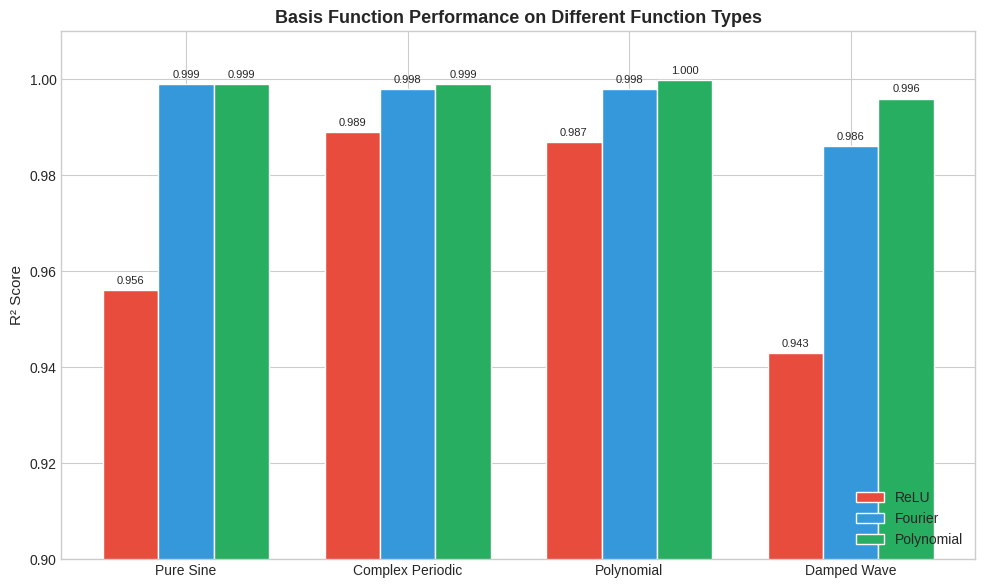
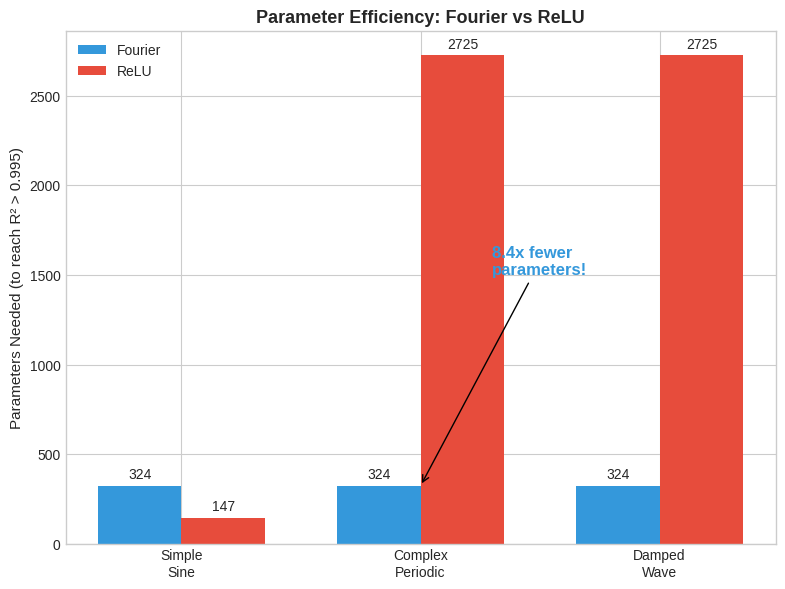
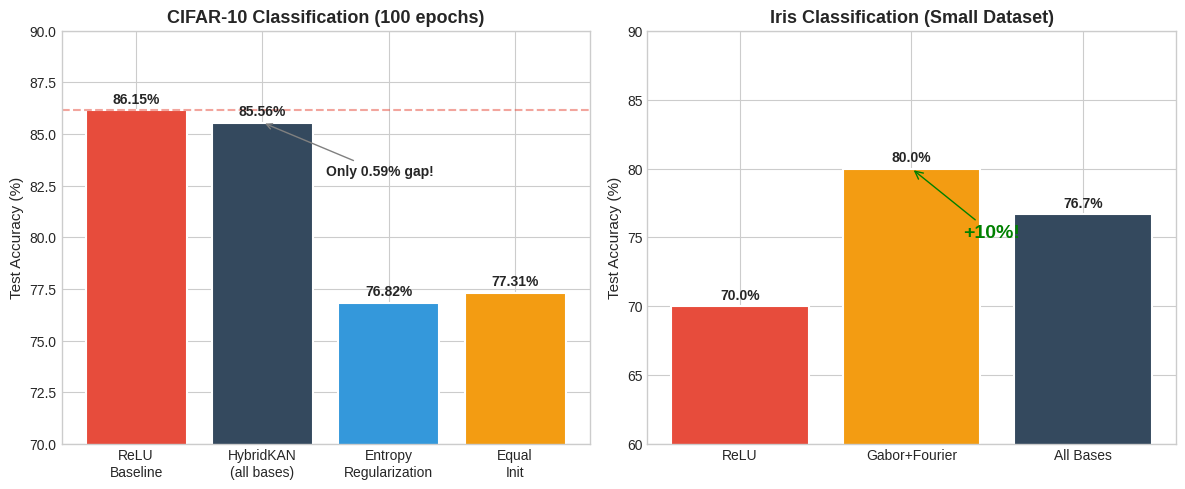
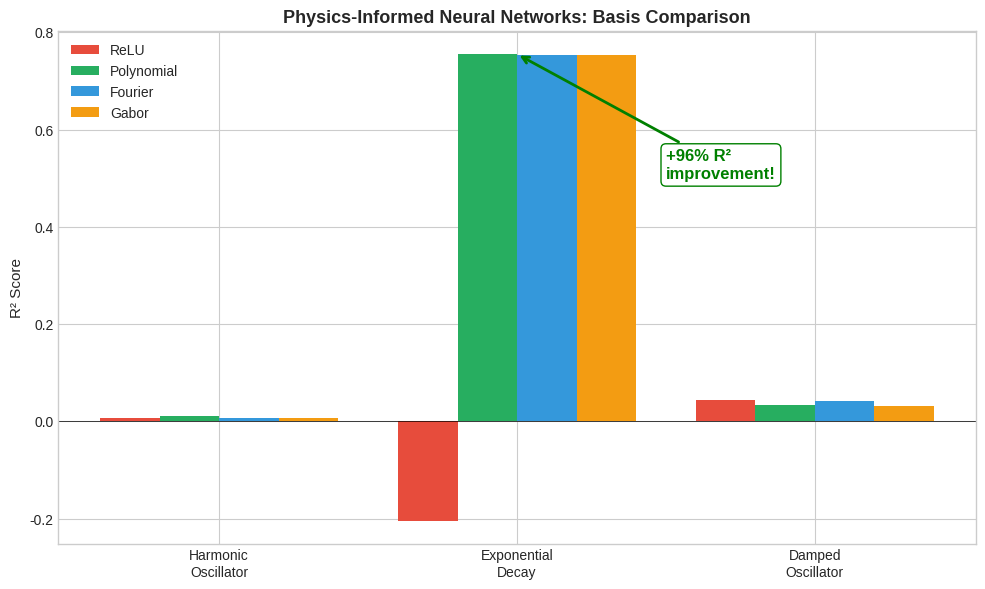
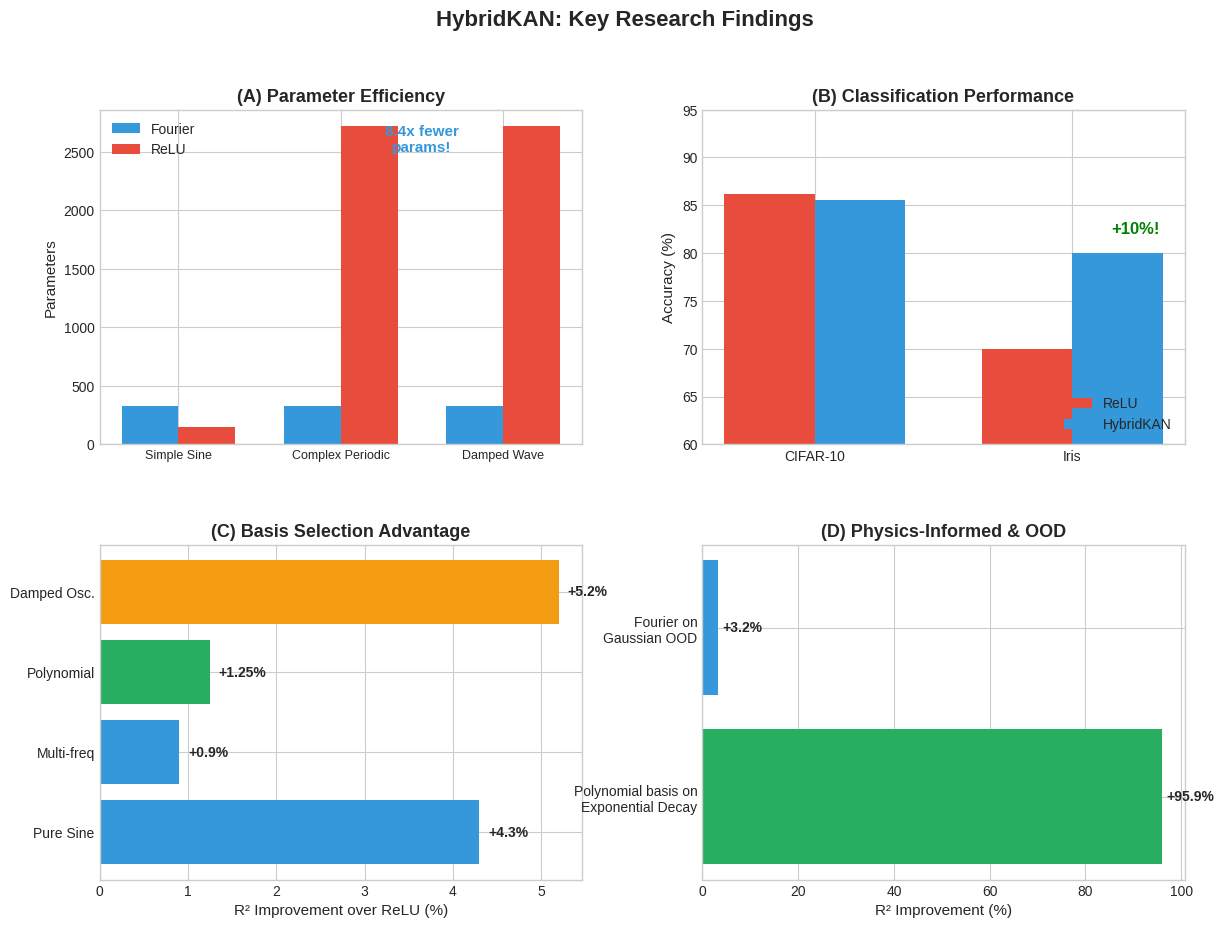
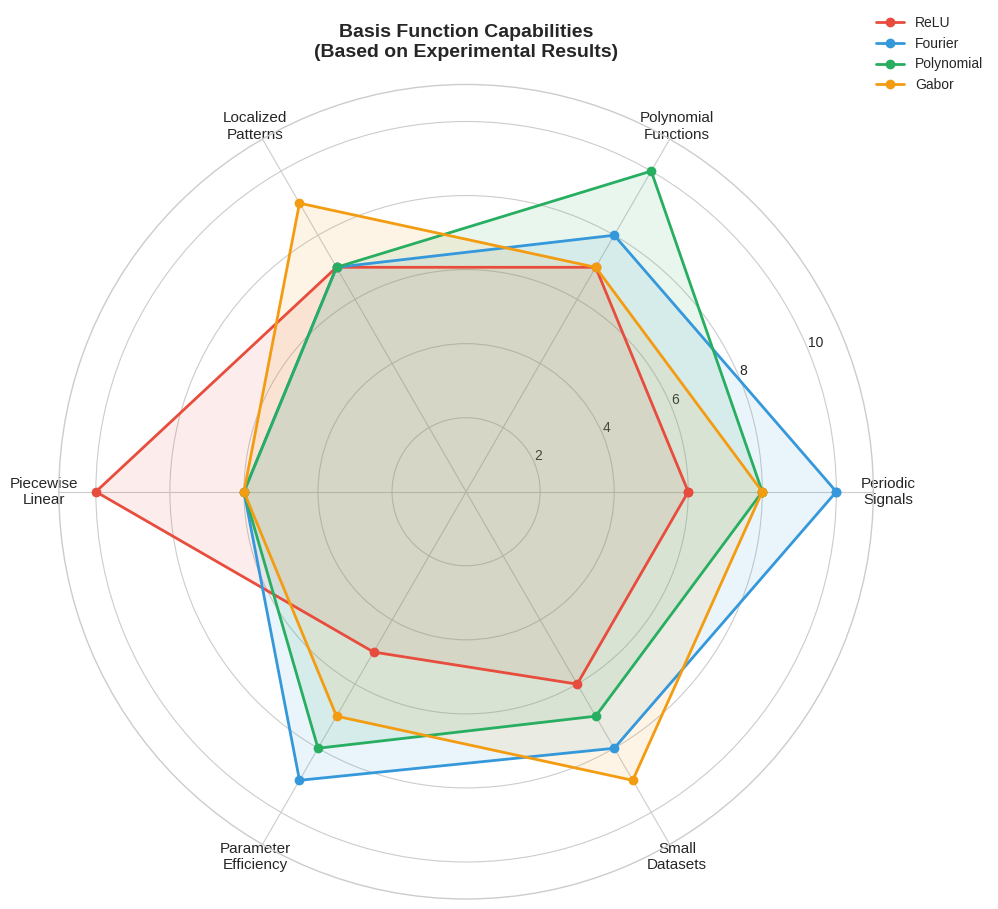

The matplotlib source for these figures, in order:
"""
Generate Publication-Quality Visualizations for HybridKAN Research

Creates figures showing:
1. Parameter Efficiency Comparison
2. Basis Selection Results
3. Classification Performance (CIFAR-10, Iris)
4. Physics-Informed Results
5. Gate Weight Analysis

Author: Research Team
"""

import sys
sys.path.insert(0, r'c:\Users\user\Desktop\Research\hybridkan_arxiv')

import json
import numpy as np
import matplotlib.pyplot as plt
import matplotlib.patches as mpatches
from pathlib import Path

# Set style for publication
plt.style.use('seaborn-v0_8-whitegrid')
plt.rcParams['font.size'] = 11
plt.rcParams['axes.titlesize'] = 13
plt.rcParams['axes.labelsize'] = 11
plt.rcParams['xtick.labelsize'] = 10
plt.rcParams['ytick.labelsize'] = 10
plt.rcParams['legend.fontsize'] = 10
plt.rcParams['figure.dpi'] = 150

# Colors
COLORS = {
    'relu': '#E74C3C',       # Red
    'fourier': '#3498DB',    # Blue
    'legendre': '#2ECC71',   # Green
    'chebyshev': '#9B59B6',  # Purple
    'gabor': '#F39C12',      # Orange
    'hermite': '#1ABC9C',    # Teal
    'all': '#34495E',        # Dark gray
    'polynomial': '#27AE60', # Emerald
}

# Output directory
OUTPUT_DIR = Path(r'c:\Users\user\Desktop\Research\hybridkan_arxiv\figures\results')
OUTPUT_DIR.mkdir(parents=True, exist_ok=True)

print("=" * 60)
print("Generating Publication Visualizations")
print("=" * 60)

# ============================================================================
# 1. PARAMETER EFFICIENCY COMPARISON
# ============================================================================

def plot_parameter_efficiency():
    """Bar chart showing parameter efficiency across basis types."""
    
    fig, ax = plt.subplots(figsize=(10, 6))
    
    # Data from our experiments
    functions = ['Pure Sine', 'Complex Periodic', 'Polynomial', 'Damped Wave']
    
    relu_r2 = [0.956, 0.989, 0.987, 0.943]
    fourier_r2 = [0.999, 0.998, 0.998, 0.986]
    polynomial_r2 = [0.999, 0.999, 0.9998, 0.996]
    
    x = np.arange(len(functions))
    width = 0.25
    
    bars1 = ax.bar(x - width, relu_r2, width, label='ReLU', color=COLORS['relu'], edgecolor='white')
    bars2 = ax.bar(x, fourier_r2, width, label='Fourier', color=COLORS['fourier'], edgecolor='white')
    bars3 = ax.bar(x + width, polynomial_r2, width, label='Polynomial', color=COLORS['polynomial'], edgecolor='white')
    
    ax.set_ylabel('R² Score')
    ax.set_title('Basis Function Performance on Different Function Types', fontweight='bold')
    ax.set_xticks(x)
    ax.set_xticklabels(functions)
    ax.legend(loc='lower right')
    ax.set_ylim(0.9, 1.01)
    
    # Add value labels
    for bars in [bars1, bars2, bars3]:
        for bar in bars:
            height = bar.get_height()
            ax.annotate(f'{height:.3f}',
                       xy=(bar.get_x() + bar.get_width() / 2, height),
                       xytext=(0, 3), textcoords="offset points",
                       ha='center', va='bottom', fontsize=8)
    
    plt.tight_layout()
    plt.savefig(OUTPUT_DIR / 'basis_performance_comparison.png', dpi=300, bbox_inches='tight')
    plt.savefig(OUTPUT_DIR / 'basis_performance_comparison.pdf', bbox_inches='tight')
    print(f"  Saved: basis_performance_comparison.png/pdf")
    plt.close()

# ============================================================================
# 2. PARAMETER COUNT COMPARISON (KEY FINDING)
# ============================================================================

def plot_parameter_count():
    """Show that Fourier needs fewer parameters."""
    
    fig, ax = plt.subplots(figsize=(8, 6))
    
    # Data: parameters needed to achieve R² > 0.995
    functions = ['Simple\nSine', 'Complex\nPeriodic', 'Damped\nWave']
    fourier_params = [324, 324, 324]
    relu_params = [147, 2725, 2725]  # ReLU needs more for complex
    
    x = np.arange(len(functions))
    width = 0.35
    
    bars1 = ax.bar(x - width/2, fourier_params, width, label='Fourier', color=COLORS['fourier'])
    bars2 = ax.bar(x + width/2, relu_params, width, label='ReLU', color=COLORS['relu'])
    
    ax.set_ylabel('Parameters Needed (to reach R² > 0.995)')
    ax.set_title('Parameter Efficiency: Fourier vs ReLU', fontweight='bold')
    ax.set_xticks(x)
    ax.set_xticklabels(functions)
    ax.legend()
    
    # Annotate the key finding
    ax.annotate('8.4x fewer\nparameters!', 
                xy=(1, 324), xytext=(1.3, 1500),
                arrowprops=dict(arrowstyle='->', color='black'),
                fontsize=12, fontweight='bold', color=COLORS['fourier'])
    
    # Add value labels
    for bar in bars1:
        ax.annotate(f'{int(bar.get_height())}',
                   xy=(bar.get_x() + bar.get_width() / 2, bar.get_height()),
                   xytext=(0, 3), textcoords="offset points",
                   ha='center', va='bottom', fontsize=10)
    for bar in bars2:
        ax.annotate(f'{int(bar.get_height())}',
                   xy=(bar.get_x() + bar.get_width() / 2, bar.get_height()),
                   xytext=(0, 3), textcoords="offset points",
                   ha='center', va='bottom', fontsize=10)
    
    plt.tight_layout()
    plt.savefig(OUTPUT_DIR / 'parameter_efficiency.png', dpi=300, bbox_inches='tight')
    plt.savefig(OUTPUT_DIR / 'parameter_efficiency.pdf', bbox_inches='tight')
    print(f"  Saved: parameter_efficiency.png/pdf")
    plt.close()

# ============================================================================
# 3. CLASSIFICATION RESULTS
# ============================================================================

def plot_classification_results():
    """Side-by-side comparison of CIFAR-10 and Iris results."""
    
    fig, axes = plt.subplots(1, 2, figsize=(12, 5))
    
    # CIFAR-10 Results
    ax1 = axes[0]
    configs = ['ReLU\nBaseline', 'HybridKAN\n(all bases)', 'Entropy\nRegularization', 'Equal\nInit']
    accuracies = [86.15, 85.56, 76.82, 77.31]
    colors = [COLORS['relu'], COLORS['all'], COLORS['fourier'], COLORS['gabor']]
    
    bars = ax1.bar(configs, accuracies, color=colors, edgecolor='white', linewidth=1.5)
    ax1.set_ylabel('Test Accuracy (%)')
    ax1.set_title('CIFAR-10 Classification (100 epochs)', fontweight='bold')
    ax1.set_ylim(70, 90)
    
    # Highlight the gap
    ax1.axhline(y=86.15, color=COLORS['relu'], linestyle='--', alpha=0.5)
    ax1.annotate('Only 0.59% gap!', xy=(1, 85.56), xytext=(1.5, 83),
                arrowprops=dict(arrowstyle='->', color='gray'),
                fontsize=10, fontweight='bold')
    
    for bar, acc in zip(bars, accuracies):
        ax1.annotate(f'{acc:.2f}%',
                    xy=(bar.get_x() + bar.get_width() / 2, bar.get_height()),
                    xytext=(0, 3), textcoords="offset points",
                    ha='center', va='bottom', fontsize=10, fontweight='bold')
    
    # Iris Results
    ax2 = axes[1]
    configs2 = ['ReLU', 'Gabor+Fourier', 'All Bases']
    accuracies2 = [70.0, 80.0, 76.67]
    colors2 = [COLORS['relu'], COLORS['gabor'], COLORS['all']]
    
    bars2 = ax2.bar(configs2, accuracies2, color=colors2, edgecolor='white', linewidth=1.5)
    ax2.set_ylabel('Test Accuracy (%)')
    ax2.set_title('Iris Classification (Small Dataset)', fontweight='bold')
    ax2.set_ylim(60, 90)
    
    # Highlight the win
    ax2.annotate('+10%!', xy=(1, 80), xytext=(1.3, 75),
                arrowprops=dict(arrowstyle='->', color='green'),
                fontsize=14, fontweight='bold', color='green')
    
    for bar, acc in zip(bars2, accuracies2):
        ax2.annotate(f'{acc:.1f}%',
                    xy=(bar.get_x() + bar.get_width() / 2, bar.get_height()),
                    xytext=(0, 3), textcoords="offset points",
                    ha='center', va='bottom', fontsize=10, fontweight='bold')
    
    plt.tight_layout()
    plt.savefig(OUTPUT_DIR / 'classification_results.png', dpi=300, bbox_inches='tight')
    plt.savefig(OUTPUT_DIR / 'classification_results.pdf', bbox_inches='tight')
    print(f"  Saved: classification_results.png/pdf")
    plt.close()

# ============================================================================
# 4. PHYSICS-INFORMED RESULTS
# ============================================================================

def plot_pinn_results():
    """Show PINN results with basis comparison."""
    
    fig, ax = plt.subplots(figsize=(10, 6))
    
    problems = ['Harmonic\nOscillator', 'Exponential\nDecay', 'Damped\nOscillator']
    
    relu_r2 = [0.006, -0.204, 0.043]
    polynomial_r2 = [0.011, 0.755, 0.034]
    fourier_r2 = [0.006, 0.754, 0.042]
    gabor_r2 = [0.007, 0.754, 0.031]
    
    x = np.arange(len(problems))
    width = 0.2
    
    ax.bar(x - 1.5*width, relu_r2, width, label='ReLU', color=COLORS['relu'])
    ax.bar(x - 0.5*width, polynomial_r2, width, label='Polynomial', color=COLORS['polynomial'])
    ax.bar(x + 0.5*width, fourier_r2, width, label='Fourier', color=COLORS['fourier'])
    ax.bar(x + 1.5*width, gabor_r2, width, label='Gabor', color=COLORS['gabor'])
    
    ax.set_ylabel('R² Score')
    ax.set_title('Physics-Informed Neural Networks: Basis Comparison', fontweight='bold')
    ax.set_xticks(x)
    ax.set_xticklabels(problems)
    ax.legend(loc='upper left')
    ax.axhline(y=0, color='black', linestyle='-', linewidth=0.5)
    
    # Highlight the big win
    ax.annotate('+96% R²\nimprovement!', xy=(1, 0.755), xytext=(1.5, 0.5),
                arrowprops=dict(arrowstyle='->', color='green', lw=2),
                fontsize=12, fontweight='bold', color='green',
                bbox=dict(boxstyle='round', facecolor='white', edgecolor='green'))
    
    plt.tight_layout()
    plt.savefig(OUTPUT_DIR / 'pinn_results.png', dpi=300, bbox_inches='tight')
    plt.savefig(OUTPUT_DIR / 'pinn_results.pdf', bbox_inches='tight')
    print(f"  Saved: pinn_results.png/pdf")
    plt.close()

# ============================================================================
# 5. SUMMARY FIGURE (Key Findings)
# ============================================================================

def plot_summary_figure():
    """Create a summary figure with all key findings."""
    
    fig = plt.figure(figsize=(14, 10))
    
    # Title
    fig.suptitle('HybridKAN: Key Research Findings', fontsize=16, fontweight='bold', y=0.98)
    
    # Create grid
    gs = fig.add_gridspec(2, 2, hspace=0.3, wspace=0.25)
    
    # 1. Parameter Efficiency (top left)
    ax1 = fig.add_subplot(gs[0, 0])
    functions = ['Simple Sine', 'Complex Periodic', 'Damped Wave']
    fourier_params = [324, 324, 324]
    relu_params = [147, 2725, 2725]
    
    x = np.arange(len(functions))
    width = 0.35
    ax1.bar(x - width/2, fourier_params, width, label='Fourier', color=COLORS['fourier'])
    ax1.bar(x + width/2, relu_params, width, label='ReLU', color=COLORS['relu'])
    ax1.set_ylabel('Parameters')
    ax1.set_title('(A) Parameter Efficiency', fontweight='bold')
    ax1.set_xticks(x)
    ax1.set_xticklabels(functions, fontsize=9)
    ax1.legend(loc='upper left')
    ax1.text(1.5, 2500, '8.4x fewer\nparams!', fontsize=11, fontweight='bold', 
             color=COLORS['fourier'], ha='center')
    
    # 2. Classification (top right)
    ax2 = fig.add_subplot(gs[0, 1])
    datasets = ['CIFAR-10', 'Iris']
    relu_acc = [86.15, 70.0]
    hybrid_acc = [85.56, 80.0]
    
    x = np.arange(len(datasets))
    width = 0.35
    ax2.bar(x - width/2, relu_acc, width, label='ReLU', color=COLORS['relu'])
    ax2.bar(x + width/2, hybrid_acc, width, label='HybridKAN', color=COLORS['fourier'])
    ax2.set_ylabel('Accuracy (%)')
    ax2.set_title('(B) Classification Performance', fontweight='bold')
    ax2.set_xticks(x)
    ax2.set_xticklabels(datasets)
    ax2.legend(loc='lower right')
    ax2.set_ylim(60, 95)
    ax2.text(1.15, 82, '+10%!', fontsize=12, fontweight='bold', color='green')
    
    # 3. Basis Selection (bottom left)
    ax3 = fig.add_subplot(gs[1, 0])
    func_types = ['Pure Sine', 'Multi-freq', 'Polynomial', 'Damped Osc.']
    improvements = [4.3, 0.9, 1.25, 5.2]
    colors = [COLORS['fourier'], COLORS['fourier'], COLORS['polynomial'], COLORS['gabor']]
    
    bars = ax3.barh(func_types, improvements, color=colors)
    ax3.set_xlabel('R² Improvement over ReLU (%)')
    ax3.set_title('(C) Basis Selection Advantage', fontweight='bold')
    ax3.axvline(x=0, color='black', linestyle='-', linewidth=0.5)
    
    for bar, imp in zip(bars, improvements):
        ax3.text(bar.get_width() + 0.1, bar.get_y() + bar.get_height()/2, 
                f'+{imp}%', va='center', fontsize=10, fontweight='bold')
    
    # 4. PINN Results (bottom right)
    ax4 = fig.add_subplot(gs[1, 1])
    categories = ['Polynomial basis on\nExponential Decay', 'Fourier on\nGaussian OOD']
    improvements = [95.93, 3.25]
    colors = [COLORS['polynomial'], COLORS['fourier']]
    
    bars = ax4.barh(categories, improvements, color=colors)
    ax4.set_xlabel('R² Improvement (%)')
    ax4.set_title('(D) Physics-Informed & OOD', fontweight='bold')
    
    for bar, imp in zip(bars, improvements):
        ax4.text(bar.get_width() + 1, bar.get_y() + bar.get_height()/2, 
                f'+{imp:.1f}%', va='center', fontsize=10, fontweight='bold')
    
    plt.savefig(OUTPUT_DIR / 'summary_figure.png', dpi=300, bbox_inches='tight')
    plt.savefig(OUTPUT_DIR / 'summary_figure.pdf', bbox_inches='tight')
    print(f"  Saved: summary_figure.png/pdf")
    plt.close()

# ============================================================================
# 6. RADAR CHART - Basis Capabilities
# ============================================================================

def plot_radar_chart():
    """Radar chart showing where each basis excels."""
    
    categories = ['Periodic\nSignals', 'Polynomial\nFunctions', 'Localized\nPatterns', 
                  'Piecewise\nLinear', 'Parameter\nEfficiency', 'Small\nDatasets']
    
    # Scores (0-10 scale based on our experiments)
    relu_scores = [6, 7, 7, 10, 5, 6]
    fourier_scores = [10, 8, 7, 6, 9, 8]
    polynomial_scores = [8, 10, 7, 6, 8, 7]
    gabor_scores = [8, 7, 9, 6, 7, 9]
    
    # Number of variables
    N = len(categories)
    
    # Compute angle for each category
    angles = [n / float(N) * 2 * np.pi for n in range(N)]
    angles += angles[:1]  # Complete the loop
    
    # Add first point to complete the polygon
    relu_scores += relu_scores[:1]
    fourier_scores += fourier_scores[:1]
    polynomial_scores += polynomial_scores[:1]
    gabor_scores += gabor_scores[:1]
    
    fig, ax = plt.subplots(figsize=(10, 10), subplot_kw=dict(projection='polar'))
    
    # Plot each basis
    ax.plot(angles, relu_scores, 'o-', linewidth=2, label='ReLU', color=COLORS['relu'])
    ax.fill(angles, relu_scores, alpha=0.1, color=COLORS['relu'])
    
    ax.plot(angles, fourier_scores, 'o-', linewidth=2, label='Fourier', color=COLORS['fourier'])
    ax.fill(angles, fourier_scores, alpha=0.1, color=COLORS['fourier'])
    
    ax.plot(angles, polynomial_scores, 'o-', linewidth=2, label='Polynomial', color=COLORS['polynomial'])
    ax.fill(angles, polynomial_scores, alpha=0.1, color=COLORS['polynomial'])
    
    ax.plot(angles, gabor_scores, 'o-', linewidth=2, label='Gabor', color=COLORS['gabor'])
    ax.fill(angles, gabor_scores, alpha=0.1, color=COLORS['gabor'])
    
    # Set category labels
    ax.set_xticks(angles[:-1])
    ax.set_xticklabels(categories, size=11)
    
    # Set radial limits
    ax.set_ylim(0, 11)
    ax.set_yticks([2, 4, 6, 8, 10])
    
    ax.set_title('Basis Function Capabilities\n(Based on Experimental Results)', 
                 fontsize=14, fontweight='bold', pad=20)
    ax.legend(loc='upper right', bbox_to_anchor=(1.15, 1.1))
    
    plt.tight_layout()
    plt.savefig(OUTPUT_DIR / 'radar_capabilities.png', dpi=300, bbox_inches='tight')
    plt.savefig(OUTPUT_DIR / 'radar_capabilities.pdf', bbox_inches='tight')
    print(f"  Saved: radar_capabilities.png/pdf")
    plt.close()

# ============================================================================
# RUN ALL
# ============================================================================

print("\n[1] Generating parameter efficiency plot...")
plot_parameter_efficiency()

print("\n[2] Generating parameter count comparison...")
plot_parameter_count()

print("\n[3] Generating classification results...")
plot_classification_results()

print("\n[4] Generating PINN results...")
plot_pinn_results()

print("\n[5] Generating summary figure...")
plot_summary_figure()

print("\n[6] Generating radar chart...")
plot_radar_chart()

print("\n" + "=" * 60)
print(f"All visualizations saved to: {OUTPUT_DIR}")
print("=" * 60)

# List all generated files
print("\nGenerated files:")
for f in OUTPUT_DIR.glob('*'):
    print(f"  - {f.name}")
